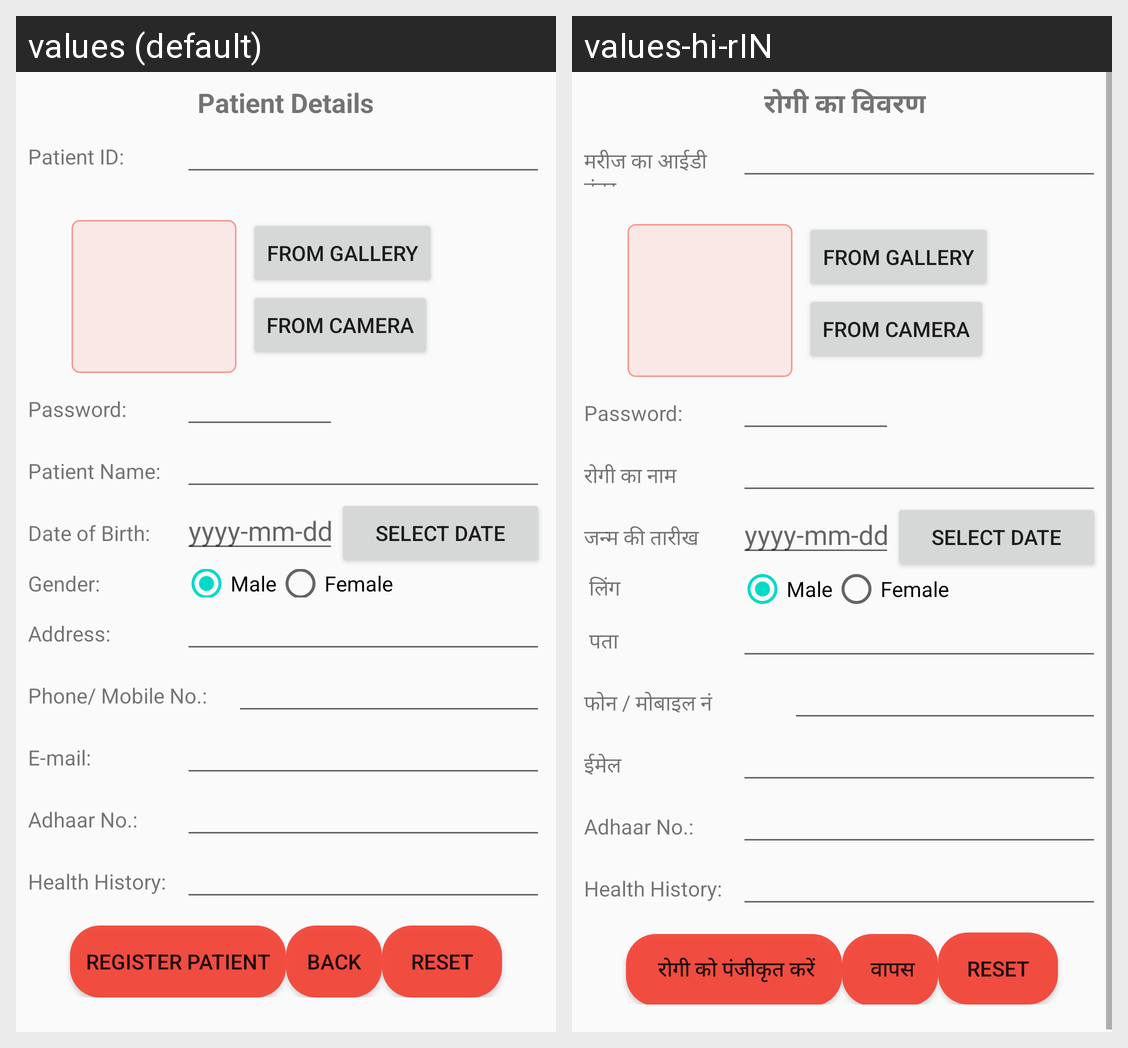

Strings drawn on this Android screen and how each of the app's shown locales translates them:
Android screen res/layout/activity_register_patient.xml rendered under 2 locales, left to right: values (default), values-hi-rIN. Device: Nexus 5 (rendered at 1080×1920; each locale shown at half size, 540×960, under a caption strip naming it); theme AppTheme.
Strings drawn on this screen, with the default value and each locale's value (text and hints the layout hard-codes, and strings that could not be matched under every locale, appear in the picture but are not listed):

patient_details
  values: Patient Details
  values-hi-rIN:  रोगी का विवरण

patient_id
  values: Patient ID:
  values-hi-rIN: मरीज का आईडी नंबर

password
  values: Password:
  values-hi-rIN: Password:  [not translated; the default value is used]

patient_name
  values: Patient Name:
  values-hi-rIN: रोगी का नाम

date_of_birth
  values: Date of Birth:
  values-hi-rIN: जन्म की तारीख

gender
  values: Gender:
  values-hi-rIN:  लिंग

address
  values: Address:
  values-hi-rIN:  पता

phone_mobile_no
  values: Phone/ Mobile No.:
  values-hi-rIN: फोन / मोबाइल नं

e_mail
  values: E-mail:
  values-hi-rIN: ईमेल

adhaar_no
  values: Adhaar No.:
  values-hi-rIN: Adhaar No.:  [not translated; the default value is used]

health_history
  values: Health History:
  values-hi-rIN: Health History:  [not translated; the default value is used]

register
  values: Register Patient
  values-hi-rIN:  रोगी को पंजीकृत करें

back
  values: Back
  values-hi-rIN:  वापस

reset
  values: Reset
  values-hi-rIN: Reset  [not translated; the default value is used]
